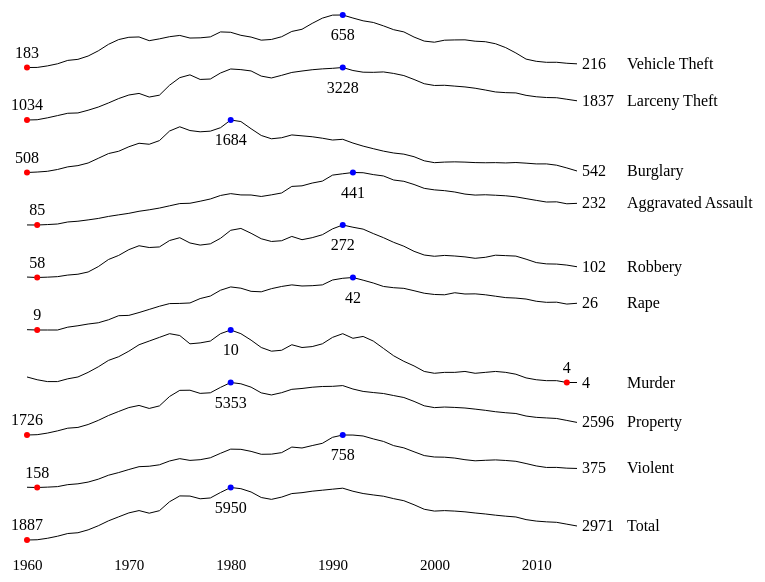
D3 v7 page, settled after 360 driven frames (6 s of simulated time); the page loaded 1 data file(s).


    const width = 800,
        height = 600;
    const svg = d3.select("body").append("svg").attr("width", width).attr("height", height);
    const types = ["Total", "Violent", "Property", "Murder", "Rape", "Robbery", "Aggravated Assault", "Burglary",
        "Larceny Theft", "Vehicle Theft"
    ];
    d3.csv("./us_nr_of_crimes_1960_2014.csv").then(data => {
        data.forEach(d => {
            for (const t of types) {
                d[t] = parseFloat(d[t]);
            }
            d.Year = parseInt(d.Year);
        });
        const latest = data[data.length - 1];
        const x = d3.scaleLinear()
            .domain(d3.extent(data, d => d.Year))
            .range([50, width - 200]);
        const y = d3.scaleBand()
            .domain(types)
            .range([height - 50, 25]);
        const grouped = [];
        for (const t of types) {
            const minY = data[d3.minIndex(data, d => d[t])].Year;
            const maxY = data[d3.maxIndex(data, d => d[t])].Year;
            const min = d3.min(data, d => d[t]);
            const max = d3.max(data, d => d[t]);
            const scale = d3.scaleLinear()
                .domain([min, max])
                .range([y(t) + y.bandwidth(), y(t)]);
            grouped.push({
                minY: minY,
                maxY: maxY,
                min: min,
                max: max,
                scale: scale,
                category: t,
                data: data
            });
        }
        svg.selectAll(".sl")
            .data(grouped.values())
            .join(
                enter => {
                    enter.append("path")
                        .attr("class", "sl")
                        .attr("fill", "none")
                        .attr("stroke", "black")
                        .attr("stroke-width", 1)
                        .attr("d", d => {
                            const line = d3.line()
                                .x(i => x(i.Year))
                                .y(i => d.scale(i[d.category]));
                            return line(d.data);
                        });
                    // minimum
                    enter.append("circle")
                        .attr("class", "sl")
                        .attr("r", 3)
                        .attr("fill", "red")
                        .attr("cx", d => x(d.minY))
                        .attr("cy", d => d.scale(d.min));
                    enter.append("text")
                        .attr("class", "sl")
                        .attr("text-anchor", "middle")
                        .attr("x", d => x(d.minY))
                        .attr("y", d => d.scale(d.min) - 10)
                        .text(d => Math.floor(d.min));
                    // maximum
                    enter.append("circle")
                        .attr("class", "sl")
                        .attr("r", 3)
                        .attr("fill", "blue")
                        .attr("cx", d => x(d.maxY))
                        .attr("cy", d => d.scale(d.max));
                    enter.append("text")
                        .attr("class", "sl")
                        .attr("text-anchor", "middle")
                        .attr("x", d => x(d.maxY))
                        .attr("y", d => d.scale(d.max) + 25)
                        .text(d => Math.floor(d.max));
                    // latest
                    enter.append("text")
                        .attr("class", "sl")
                        .attr("x", x(latest.Year) + 5)
                        .attr("y", d => d.scale(latest[d.category]) + 5)
                        .text(d => Math.floor(latest[d.category]));
                    enter.append("text")
                        .attr("class", "sl")
                        .attr("x", x(latest.Year) + 50)
                        .attr("y", d => d.scale(latest[d.category]) + 5)
                        .text(d => d.category);
                }
            );
        const xAxis = svg.append("g")
            .attr("transform", `translate(0,${height-40})`)
            .call(d3.axisBottom(x)
                .tickValues([1960, 1970, 1980, 1990, 2000, 2010])
                .tickFormat(d => d));
    });


### data: us_nr_of_crimes_1960_2014.csv
Year, Total, Violent, Property, Murder, Rape, Robbery, Aggravated Assault, Burglary, Larceny Theft, Vehicle Theft
1960, 1887, 160.9, 1726, 5.1, 9.6, 60.1, 86.1, 508.6, 1035, 183
1961, 1906, 158.1, 1748, 4.8, 9.4, 58.3, 85.7, 518.9, 1045, 183.6
1962, 2020, 162.3, 1858, 4.6, 9.4, 59.7, 88.6, 535.2, 1125, 197.4
1963, 2180, 168.2, 2012, 4.6, 9.4, 61.8, 92.4, 576.4, 1219, 216.6
1964, 2388, 190.6, 2198, 4.9, 11.2, 68.2, 106.2, 634.7, 1316, 247.4
1965, 2449, 200.2, 2249, 5.1, 12.1, 71.7, 111.3, 662.7, 1329, 256.8
1966, 2671, 220, 2451, 5.6, 13.2, 80.8, 120.3, 721, 1443, 286.9
1967, 2990, 253.2, 2736, 6.2, 14, 102.8, 130.2, 826.6, 1576, 334.1
1968, 3370, 298.4, 3072, 6.9, 15.9, 131.8, 143.8, 932.3, 1747, 393
1969, 3680, 328.7, 3351, 7.3, 18.5, 148.4, 154.5, 984.1, 1931, 436.2
1970, 3984, 363.5, 3621, 7.9, 18.7, 172.1, 164.8, 1085, 2079, 456.8
1971, 4165, 396, 3769, 8.6, 20.5, 188, 178.8, 1164, 2146, 459.8
1972, 3961, 401, 3560, 9, 22.5, 180.7, 188.8, 1141, 1994, 426.1
1973, 4154, 417.4, 3737, 9.4, 24.5, 183.1, 200.5, 1222, 2072, 442.6
1974, 4850, 461.1, 4389, 9.8, 26.2, 209.3, 215.8, 1438, 2490, 462.2
1975, 5298, 487.8, 4811, 9.6, 26.3, 220.8, 231.1, 1532, 2805, 473.7
1976, 5287, 467.8, 4820, 8.7, 26.6, 199.3, 233.2, 1448, 2921, 450
1977, 5078, 475.9, 4602, 8.8, 29.4, 190.7, 247, 1420, 2730, 451.9
1978, 5140, 497.8, 4642, 9, 31, 195.8, 262.1, 1435, 2747, 460.5
1979, 5566, 548.9, 5017, 9.8, 34.7, 218.4, 286, 1512, 2999, 505.6
1980, 5950, 596.6, 5353, 10.2, 36.8, 251.1, 298.5, 1684, 3167, 502.2
1981, 5858, 594.3, 5264, 9.8, 36, 258.7, 289.7, 1650, 3140, 474.7
1982, 5604, 571.1, 5032, 9.1, 34, 238.9, 289.1, 1489, 3085, 458.9
1983, 5175, 537.7, 4637, 8.3, 33.7, 216.5, 279.2, 1338, 2869, 430.8
1984, 5031, 539.2, 4492, 7.9, 35.7, 205.4, 290.2, 1264, 2791, 437.1
1985, 5207, 556.6, 4650, 8, 37.1, 208.5, 302.9, 1287, 2901, 462
1986, 5480, 620.1, 4882, 8.6, 38.1, 226, 347.4, 1350, 3022, 509.8
1987, 5550, 609.7, 4940, 8.3, 37.4, 212.7, 351.3, 1330, 3081, 529.5
1988, 5664, 637.2, 5027, 8.4, 37.6, 220.9, 370.2, 1309, 3135, 582.9
1989, 5741, 663.1, 5078, 8.7, 38.1, 233, 383.4, 1276, 3171, 630.4
1990, 5820, 731.8, 5088, 9.4, 41.2, 257, 424.1, 1236, 3195, 657.8
1991, 5898, 758.1, 5140, 9.8, 42.3, 272.7, 433.3, 1252, 3229, 658.9
1992, 5660, 757.5, 4903, 9.3, 42.8, 263.6, 441.8, 1168, 3103, 631.5
1993, 5484, 746.8, 4738, 9.5, 41.1, 255.9, 440.3, 1099, 3032, 606.1
1994, 5374, 713.6, 4660, 9, 39.3, 237.7, 427.6, 1042, 3027, 591.3
1995, 5275, 684.5, 4591, 8.2, 37.1, 220.9, 418.3, 987.1, 3044, 560.4
1996, 5088, 636.6, 4451, 7.4, 36.3, 201.9, 390.9, 945, 2980, 525.7
1997, 4927, 611, 4316, 6.8, 35.9, 186.1, 382.1, 919.6, 2892, 505.7
1998, 4616, 566.4, 4049, 6.3, 34.4, 165.2, 360.5, 862, 2728, 459
1999, 4266, 523, 3744, 5.7, 32.8, 150.1, 334.3, 770.4, 2551, 422.5
2000, 4125, 506.5, 3618, 5.5, 32, 145, 324, 728.8, 2477, 412.2
2001, 4163, 504.5, 3658, 5.6, 31.8, 148.5, 318.6, 741.8, 2486, 430.5
2002, 4125, 494.4, 3631, 5.6, 33.1, 146.1, 309.5, 747, 2451, 432.9
2003, 4067, 475.8, 3591, 5.7, 32.3, 142.5, 295.4, 741, 2416, 433.7
2004, 3977, 463.2, 3514, 5.5, 32.4, 136.7, 288.6, 730.3, 2362, 421.5
2005, 3900, 469, 3432, 5.6, 31.8, 140.8, 290.8, 726.9, 2288, 416.8
2006, 3808, 473.6, 3334, 5.7, 30.9, 149.4, 287.5, 729.4, 2207, 398.4
2007, 3730, 466.9, 3264, 5.6, 30, 147.6, 283.8, 722.5, 2178, 363.3
2008, 3669, 457.5, 3212, 5.4, 29.7, 145.7, 276.7, 732.1, 2167, 314.7
2009, 3466, 431.9, 3036, 5, 29.1, 133.1, 264.7, 717.7, 2064, 259.2
2010, 3350, 404.5, 2946, 4.8, 27.7, 119.3, 252.8, 701, 2006, 239.1
2011, 3292, 387.1, 2905, 4.7, 27, 113.9, 241.5, 701.3, 1974, 230
2012, 3256, 387.8, 2868, 4.7, 27.1, 113.1, 242.8, 672.2, 1965, 230.4
2013, 3112, 379.1, 2733, 4.5, 25.9, 109, 229.6, 610.4, 1902, 221.3
2014, 2972, 375.7, 2596, 4.5, 26.4, 102.2, 232.5, 542.5, 1837, 216.2